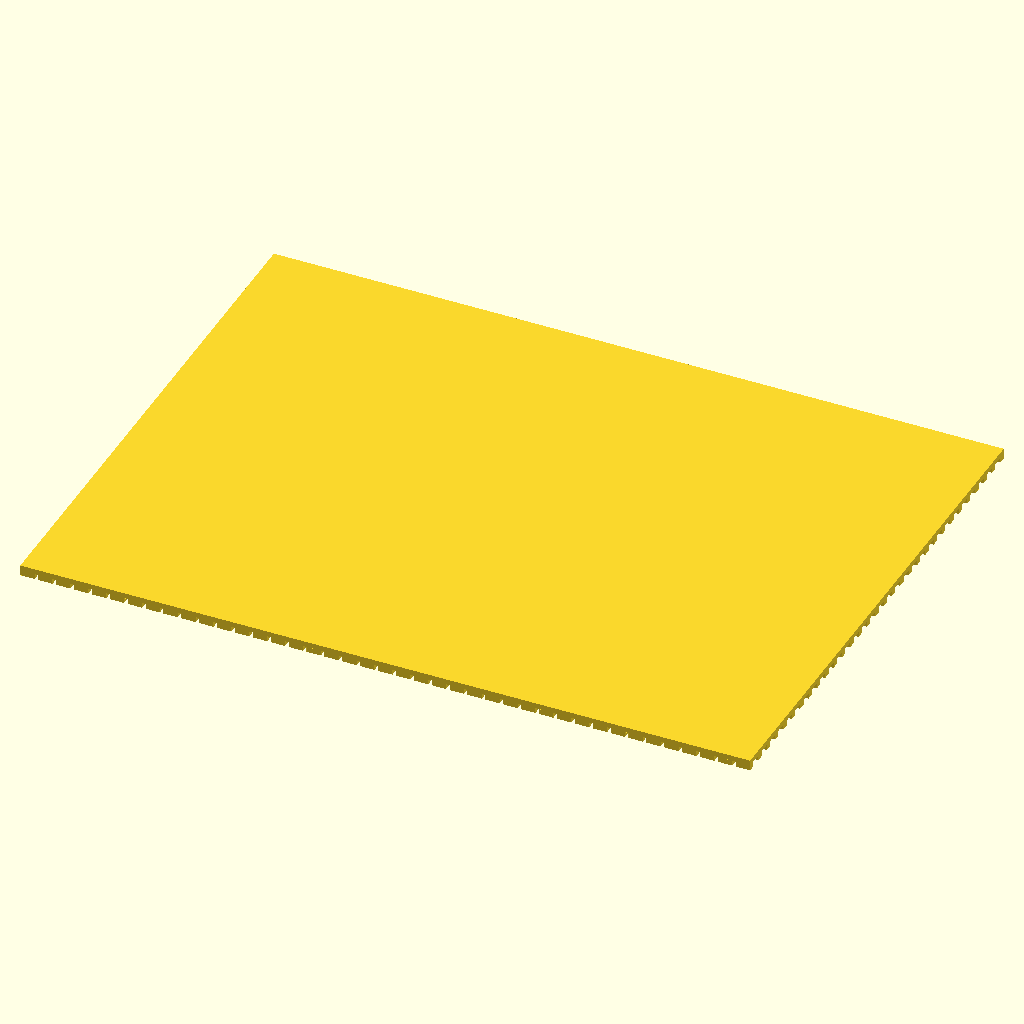
Cell 1: the model at its default parameters.
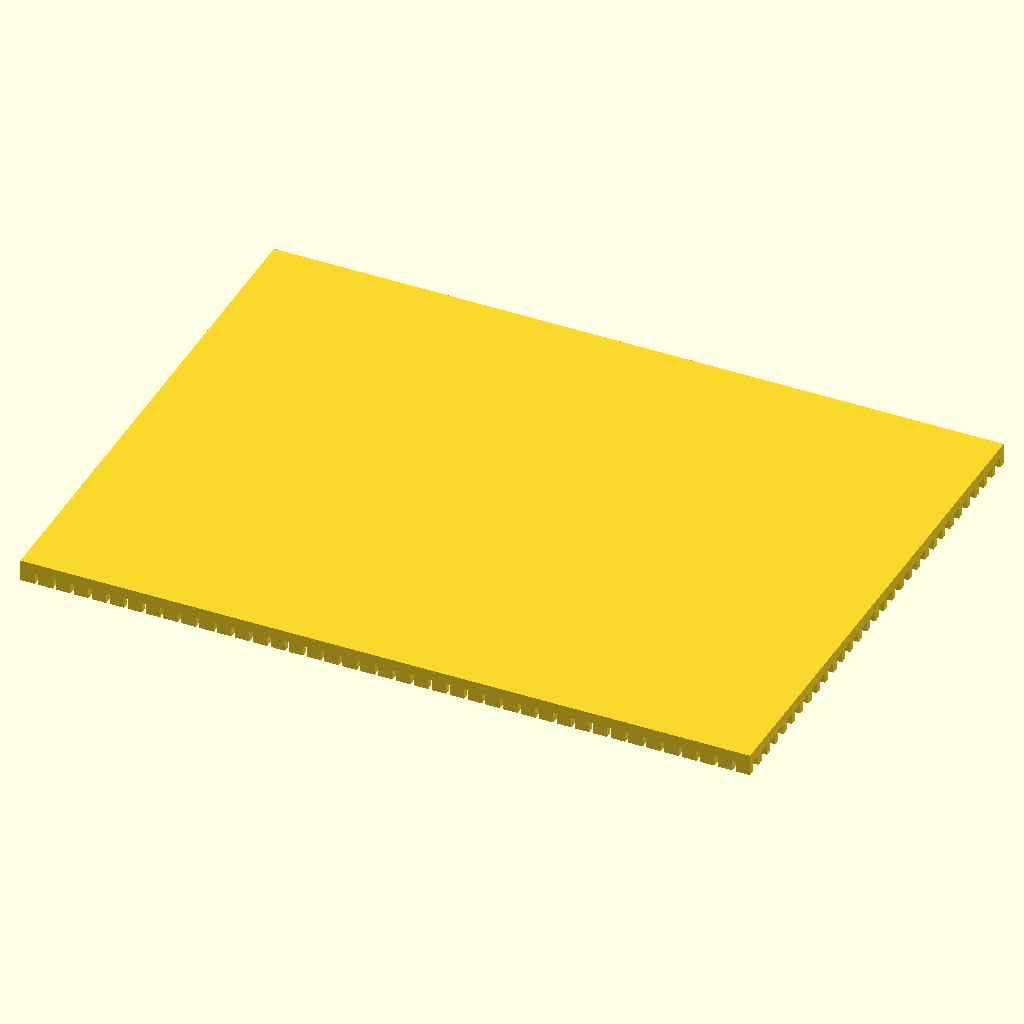
Cell 2 — height set to 0.6, the other parameters unchanged.
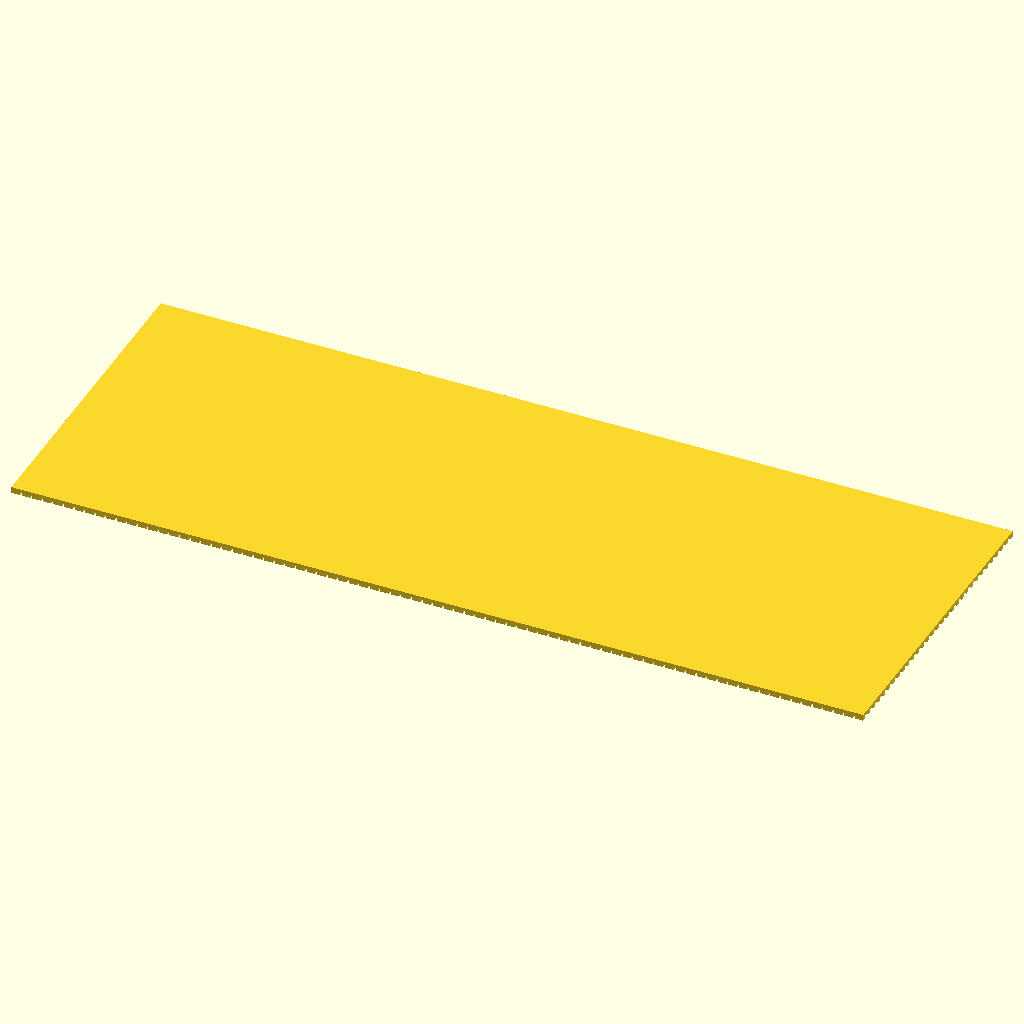
Cell 3: the same model with length = 80.
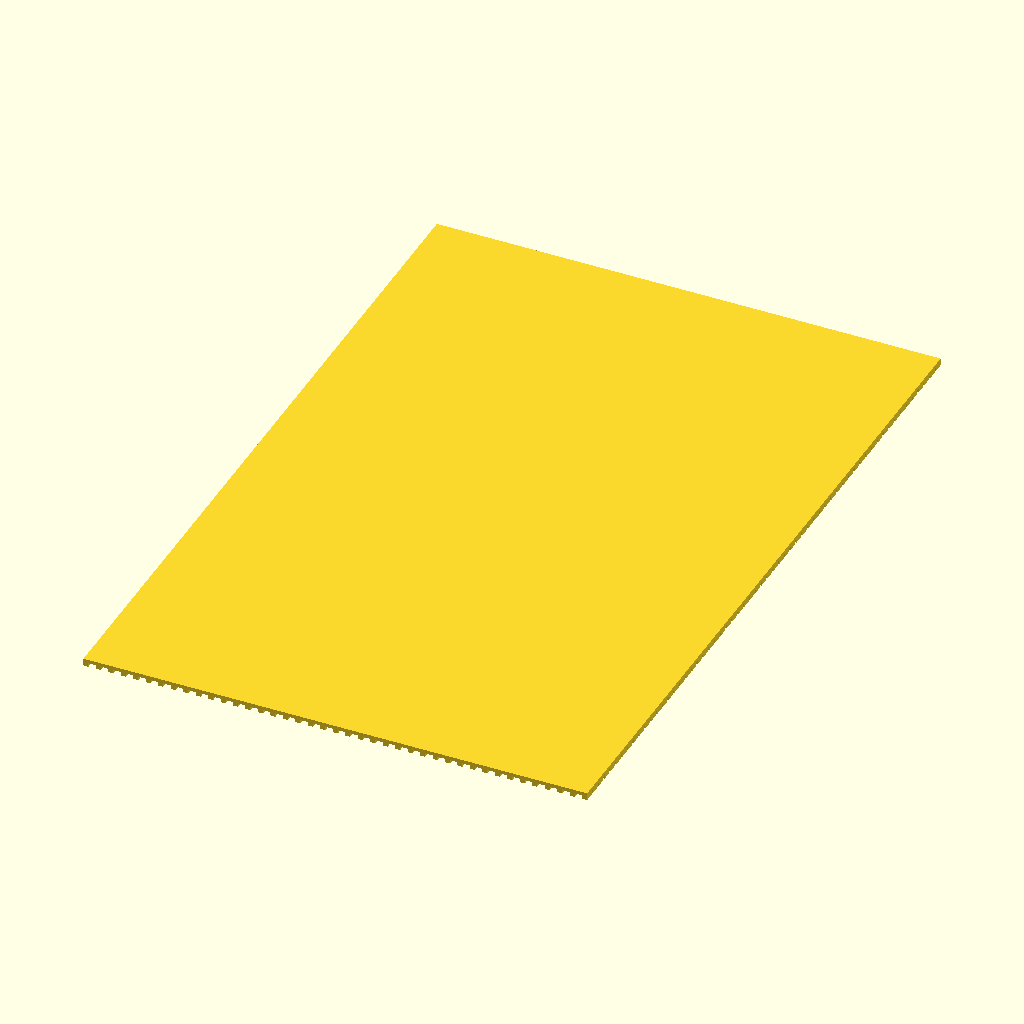
Cell 4: width = 60 (everything else at default).
All cells are drawn from the same view direction (rotation 55°, 0°, 25°, orthographic, colour scheme Cornfield), but the view is re-fitted for each cell, so position and scale can differ between cells as well as the parameter.
The OpenSCAD source (3d-printing/purge.scad):

//cube([15, 15, 0.5]);
thickness = 0.4;
height = 0.3;
ATOM = 0.001;

length = 40;
width = 30;

t1 = length < width ? thickness : thickness*2;
t2 = length > width ? thickness : thickness*2;

for(x=[0:length])
    for(y=[0:width])
        translate([x, y, 0])
        cube([t1, t2, height]);
        
translate([0, 0, height-ATOM])
cube([length+t1, width+t2, height]);
Customizer parameters (derived from the source; name, type, default, range or options):
thickness: number, default 0.4
height: number, default 0.3
ATOM: number, default 0.001
length: number, default 40
width: number, default 30
